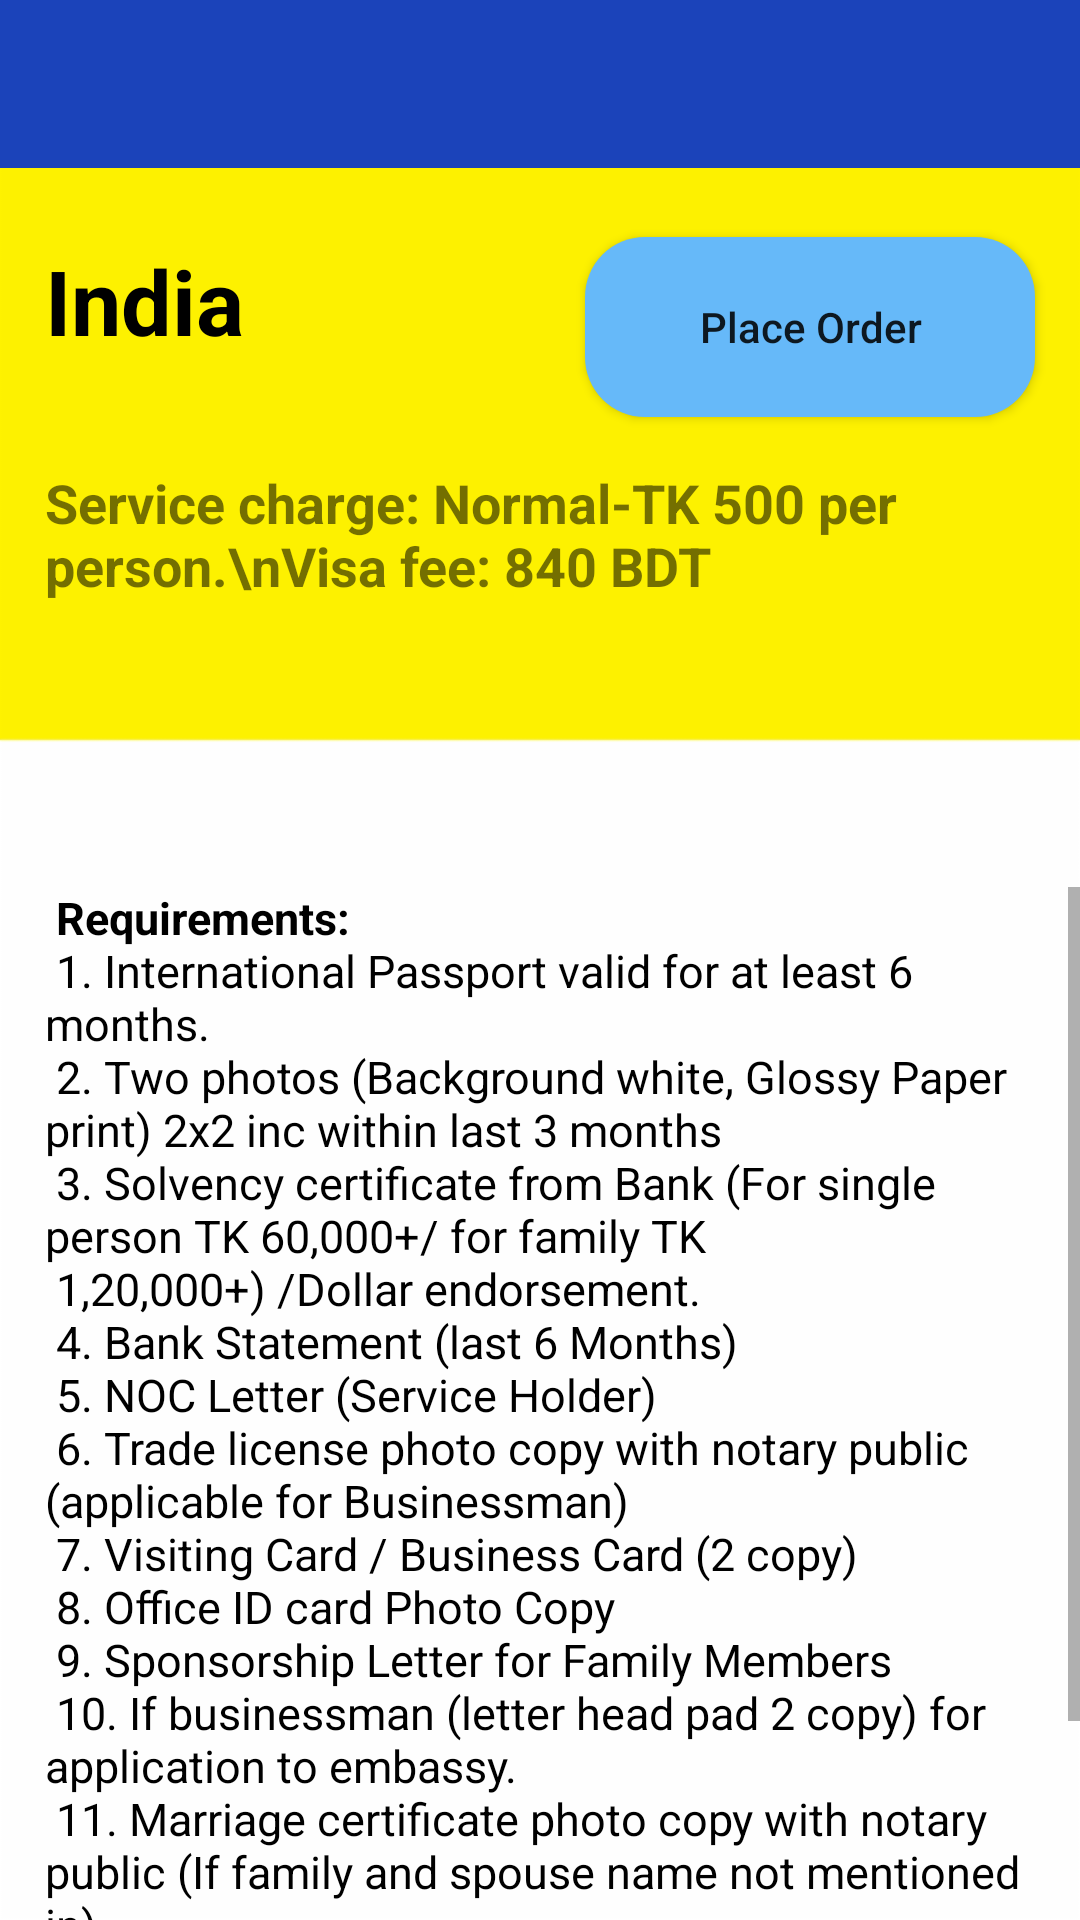

This screen was rendered from an Android layout file. Write that file and the resources it references.
<!-- AndroidManifest.xml: application theme AppTheme -->
<!-- res/layout/activity_india.xml -->
<?xml version="1.0" encoding="utf-8"?>
<RelativeLayout xmlns:android="http://schemas.android.com/apk/res/android"
    xmlns:app="http://schemas.android.com/apk/res-auto"
    xmlns:tools="http://schemas.android.com/tools"
    android:layout_width="match_parent"
    android:background="@drawable/bg1"
    android:layout_height="match_parent"
    tools:context=".India">

    <android.support.v7.widget.Toolbar
        android:id="@+id/toolbar1"
        android:layout_width="match_parent"
        android:layout_height="wrap_content"
        android:background="@color/blue"
        android:minHeight="?attr/actionBarSize"
        app:titleTextColor="@color/white" />

    <TextView
        android:id="@+id/name"
        android:layout_width="match_parent"
        android:layout_height="wrap_content"
        android:text="India"
        android:textSize="30dp"
        android:layout_marginLeft="15dp"
        android:layout_marginTop="80dp"
        android:textColor="@color/black"
        android:textStyle="bold"
        />

    <Button
        android:layout_width="150dp"
        android:layout_height="60dp"
        android:layout_marginTop="23dp"
        android:layout_below="@+id/toolbar1"
        android:layout_alignEnd="@+id/toolbar1"
        android:layout_alignRight="@+id/toolbar1"
        android:layout_marginEnd="15dp"
        android:layout_marginRight="24dp"
        android:layout_marginBottom="109dp"
        android:text="Place Order"
        android:onClick="click"
        android:background="@drawable/custom_button2"
        android:textAllCaps="false" />

    <TextView
        android:id="@+id/price"
        android:layout_below="@+id/name"
        android:layout_width="match_parent"
        android:layout_height="wrap_content"
        android:text="Service charge: Normal-TK 500 per person.\nVisa fee: 840 BDT"
        android:textSize="18dp"
        android:layout_marginLeft="15dp"
        android:layout_marginTop="35dp"
        android:textStyle="bold"

        />

    <ScrollView
        android:layout_width="match_parent"
        android:layout_height="wrap_content"
        android:layout_below="@+id/price"
        android:layout_marginTop="95dp"
        >
        <TextView
            android:layout_width="match_parent"
            android:layout_height="wrap_content"
            android:text="@string/india"
            android:textSize="15dp"
            android:textColor="@color/black"
            android:layout_marginLeft="15dp"

            />


    </ScrollView>




</RelativeLayout>
<!-- resources referenced by this layout -->
<resources>
  <color name="black">#000</color>
  <color name="blue">#1B43BA</color>
  <color name="white">#ffffff</color>
  <!-- drawable bg1: png bitmap (drawable-hdpi, 2126 bytes) -->
  <!-- drawable custom_button2 (drawable) -->
  <?xml version="1.0" encoding="utf-8"?>
  <shape xmlns:android="http://schemas.android.com/apk/res/android" android:shape="rectangle">
      <solid android:color="#66b9f9"/>
      <corners android:radius="20dp"/>
  </shape>
  <string name="india">
          <b> Requirements:</b>\n
          1. International Passport valid for at least 6 months.\n
  2. Two photos (Background white, Glossy Paper print) 2x2 inc within last 3 months\n
  3. Solvency certificate from Bank (For single person TK 60,000+/ for family TK\n
  1,20,000+) /Dollar endorsement.\n
  4. Bank Statement (last 6 Months)\n
  5. NOC Letter (Service Holder)\n
  6. Trade license photo copy with notary public (applicable for Businessman)\n
  7. Visiting Card / Business Card (2 copy)\n
  8. Office ID card Photo Copy\n
  9. Sponsorship Letter for Family Members\n
  10. If businessman (letter head pad 2 copy) for application to embassy.\n
  11. Marriage certificate photo copy with notary public (If family and spouse name not
  mentioned in)\n
  12. Leave letter (if job holder).\n
  13. Utility bill copy\n
  14. NID Card\n
  <b>Note: Delivery Time Urgent (5 to 7) working days</b></string>
  <style name="AppTheme" parent="Theme.AppCompat.Light.NoActionBar">
          
          <item name="colorPrimary">@color/yellow</item>
  
      </style>
  <color name="yellow">#F4C900</color>
</resources>
